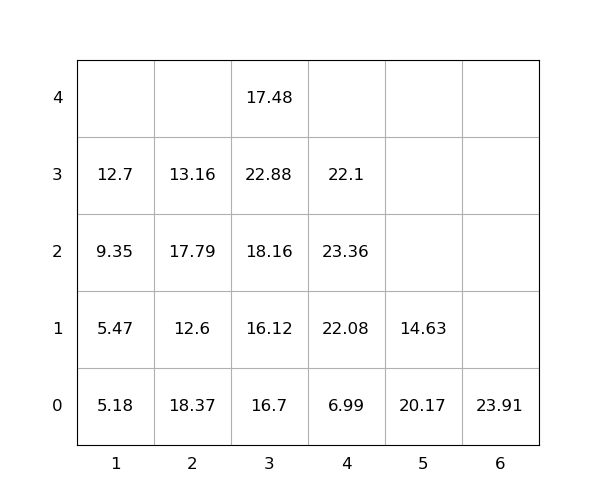

Values plotted in this chart, from the file beside it:
idx, loc_x, loc_y, loc_z, weight, group, score, seq, reloc, size(ft)
1, 2, 0, 0, 18.37, 0, 18.37, 1, 1.0, 20
2, 2, 0, 1, 12.6, 0, 12.6, 2, 1.0, 20
3, 4, 0, 0, 6.99, 0, 6.99, 3, 1.0, 20
4, 1, 0, 0, 5.18, 0, 5.18, 4, 1.0, 20
5, 4, 0, 1, 22.08, 0, 22.08, 5, 1.0, 20
6, 2, 0, 2, 17.79, 0, 17.79, 6, 1.0, 20
7, 3, 0, 0, 16.7, 0, 16.7, 7, 1.0, 20
8, 1, 0, 1, 5.47, 0, 5.47, 8, 1.0, 20
9, 6, 0, 0, 23.91, 0, 23.91, 9, 0, 20
10, 3, 0, 1, 16.12, 0, 16.12, 10, 1.0, 20
11, 3, 0, 2, 18.16, 0, 18.16, 11, 1.0, 20
12, 3, 0, 3, 22.88, 0, 22.88, 12, 1.0, 20
13, 3, 0, 4, 17.48, 0, 17.48, 13, 1.0, 20
14, 1, 0, 2, 9.35, 0, 9.35, 14, 1.0, 20
15, 4, 0, 2, 23.36, 0, 23.36, 15, 1.0, 20
16, 5, 0, 0, 20.17, 0, 20.17, 16, 1.0, 20
17, 1, 0, 3, 12.7, 0, 12.7, 17, 1.0, 20
18, 4, 0, 3, 22.1, 0, 22.1, 18, 1.0, 20
19, 2, 0, 3, 13.16, 0, 13.16, 19, 1.0, 20
20, 5, 0, 1, 14.63, 0, 14.63, 20, 1.0, 20
